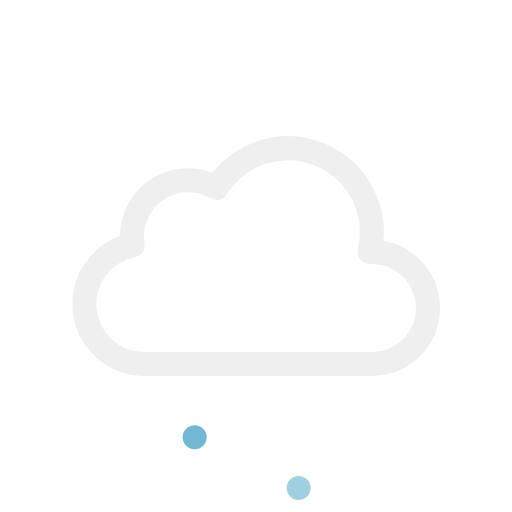
t = 0.00 s
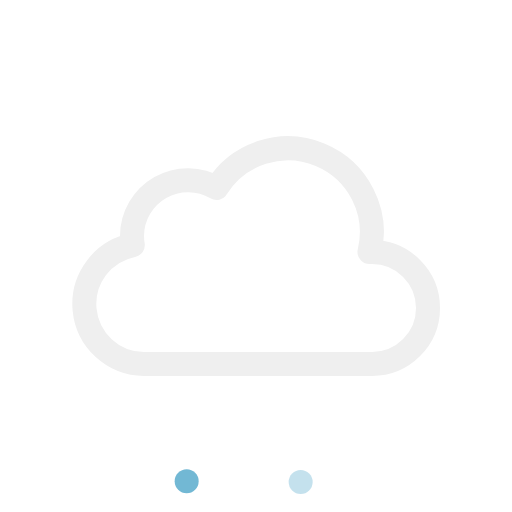
t = 0.08 s
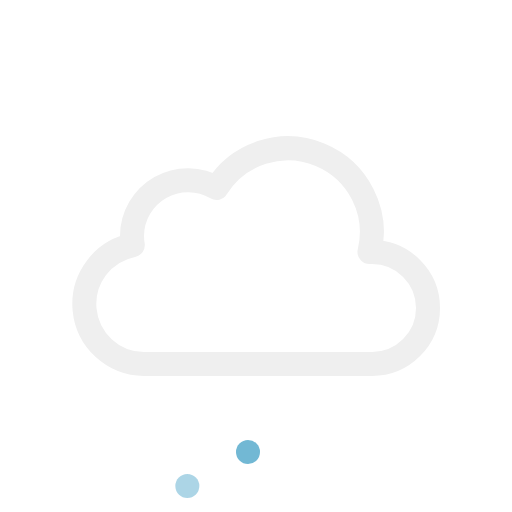
t = 0.23 s
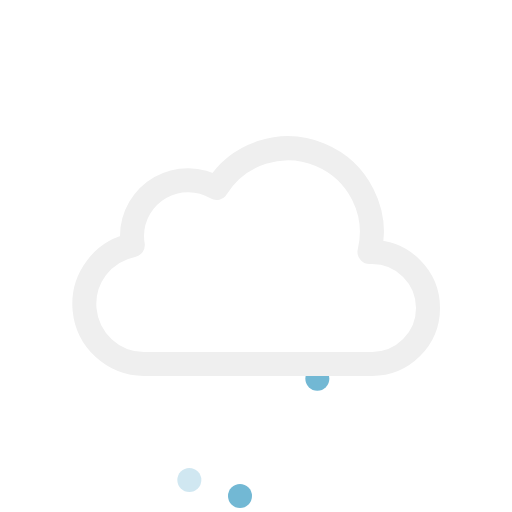
t = 0.30 s
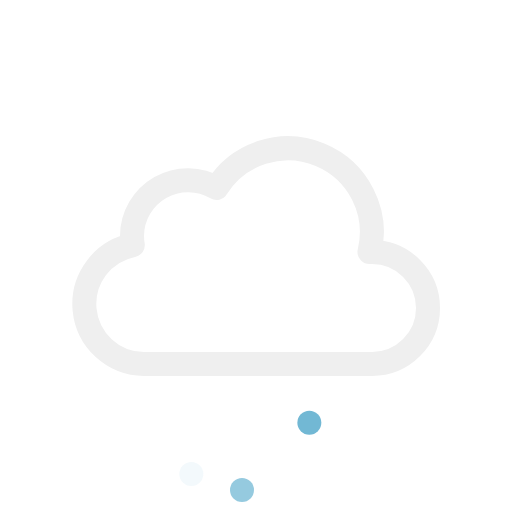
t = 0.38 s
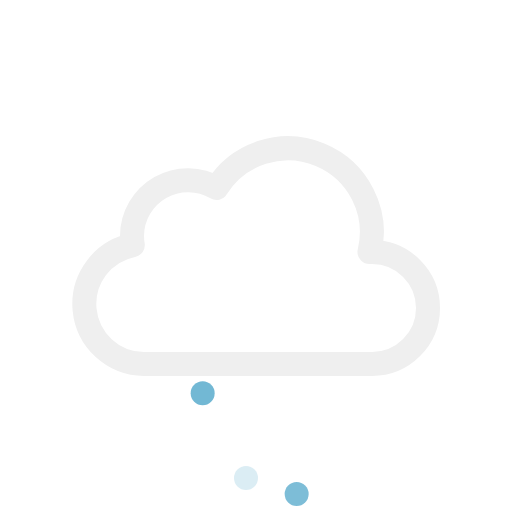
t = 0.53 s

The animated SVG that drew these frames (rendered in a browser with its animation timeline set to each time). Animation: 6 SMIL elements (animate=3,animateTransform=3); one cycle of 0.60 s, repeats indefinitely.

<svg xmlns="http://www.w3.org/2000/svg" viewBox="0 0 64 64">
	<defs>
		<clipPath id="a">
			<polygon points="21.17 46.81 18 64 42 64 44.75 46.81 21.17 46.81" fill="none"/>
		</clipPath>
	</defs>
	<g clip-path="url(#a)">
		<g>
			<circle cx="32" cy="50" r="1.5" fill="#72b8d4"/>
			<animateTransform attributeName="transform" type="translate" values="2 -10; -2 12; -1 9" dur="0.6s" repeatCount="indefinite"/>
			<animate attributeName="opacity" values="1;1;0" dur="0.6s" repeatCount="indefinite"/>
		</g>
		<g>
			<circle cx="39" cy="50" r="1.5" fill="#72b8d4"/>
			<animateTransform attributeName="transform" type="translate" values="2 -10; -2 12; -1 9" dur="0.6s" begin="-0.4s" repeatCount="indefinite"/>
			<animate attributeName="opacity" values="1;1;0" dur="0.6s" begin="-0.4s" repeatCount="indefinite"/>
		</g>
		<g>
			<circle cx="25" cy="50" r="1.5" fill="#72b8d4"/>
			<animateTransform attributeName="transform" type="translate" values="2 -10; -2 12; -1 9" dur="0.6s" begin="-0.2s" repeatCount="indefinite"/>
			<animate attributeName="opacity" values="1;1;0" dur="0.6s" begin="-0.2s" repeatCount="indefinite"/>
		</g>
	</g>
	<path d="M46.5,31.5l-.32,0a10.49,10.49,0,0,0-19.11-8,7,7,0,0,0-10.57,6,7.21,7.21,0,0,0,.1,1.14A7.5,7.5,0,0,0,18,45.5a4.19,4.19,0,0,0,.5,0v0h28a7,7,0,0,0,0-14Z" fill="none" stroke="#efefef" stroke-linejoin="round" stroke-width="3"/>
</svg>
